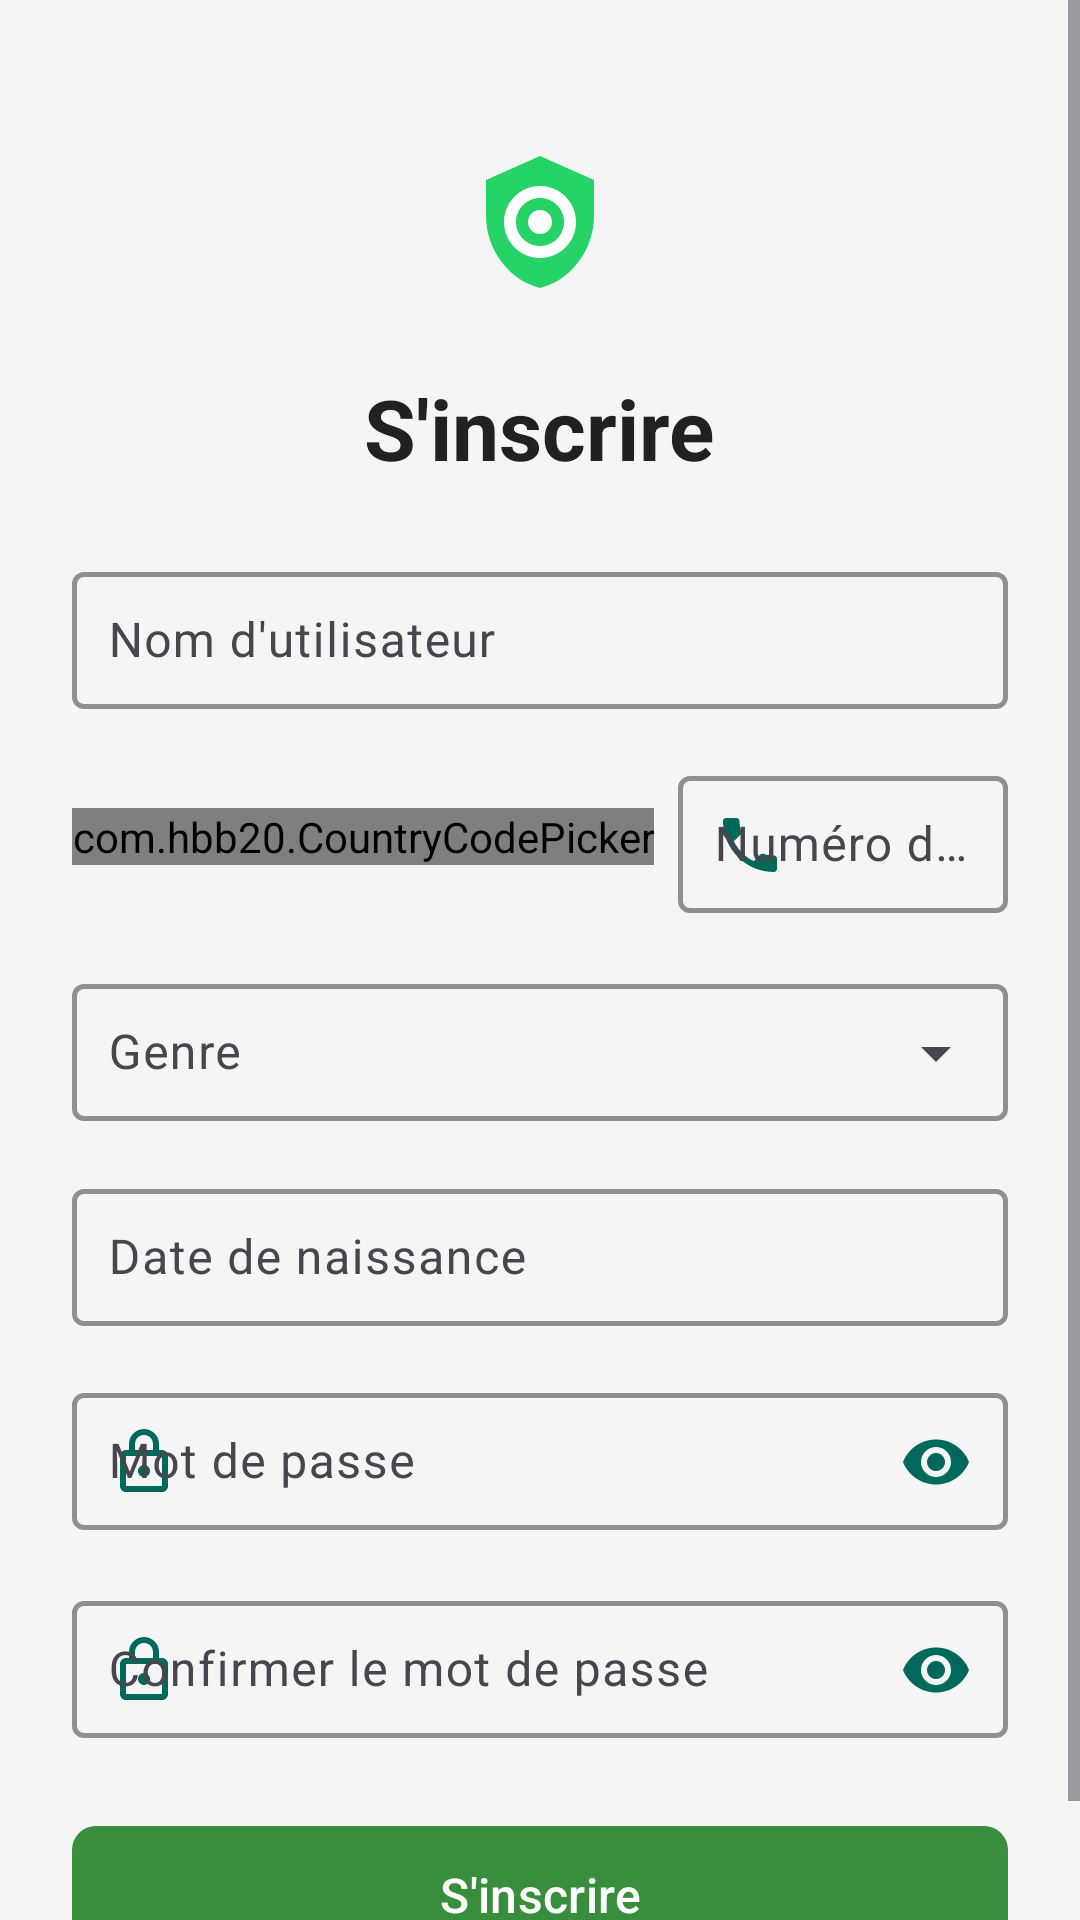

This screen was rendered from an Android layout file. Write that file and the resources it references.
<!-- AndroidManifest.xml: application theme Theme.WhatsEye -->
<!-- res/layout/activity_signup.xml -->
<?xml version="1.0" encoding="utf-8"?>
<ScrollView xmlns:android="http://schemas.android.com/apk/res/android"
    xmlns:app="http://schemas.android.com/apk/res-auto"
    xmlns:tools="http://schemas.android.com/tools"
    android:layout_width="match_parent"
    android:layout_height="match_parent"
    android:background="@color/background_light"
    android:fillViewport="true">

    <LinearLayout
        android:layout_width="match_parent"
        android:layout_height="wrap_content"
        android:orientation="vertical"
        android:padding="24dp"
        android:gravity="center_horizontal">

        
        <ImageView
            android:id="@+id/logo"
            android:layout_width="100dp"
            android:layout_height="100dp"
            android:contentDescription="@string/app_icon"
            android:src="@drawable/app_icon"
            android:scaleType="centerInside"
            tools:ignore="ImageContrastCheck" />

        
        <TextView
            android:id="@+id/appName"
            android:layout_width="wrap_content"
            android:layout_height="wrap_content"
            android:text="@string/signup"
            android:textColor="@color/primary_text"
            android:textSize="28sp"
            android:textStyle="bold"
            android:layout_marginBottom="24dp" />

        
        <com.google.android.material.textfield.TextInputLayout
            android:id="@+id/signupUsernameInputLayout"
            style="@style/Widget.Material3.TextInputLayout.OutlinedBox"
            android:layout_width="match_parent"
            android:layout_height="wrap_content"
            android:layout_marginBottom="16dp"
            android:hint="@string/username"
            app:boxStrokeWidth="1.5dp"
            app:hintTextColor="@color/teal_700"
            app:startIconTint="@color/teal_700"
            app:boxStrokeColor="@color/teal_700"
            app:startIconDrawable="@drawable/ic_user"
           >

            <com.google.android.material.textfield.TextInputEditText
                android:id="@+id/etUsernameSignup"
                android:layout_width="match_parent"
                android:layout_height="wrap_content"
                android:padding="12dp"
                android:textColor="@color/black"
                android:textSize="16sp" />
        </com.google.android.material.textfield.TextInputLayout>

        
        <LinearLayout
            android:layout_width="match_parent"
            android:layout_height="wrap_content"
            android:layout_marginBottom="16dp"
            android:orientation="horizontal"
            android:gravity="center_vertical">

            <com.hbb20.CountryCodePicker
                android:id="@+id/countryCodePicker"
                android:layout_width="wrap_content"
                android:layout_height="wrap_content"
                android:layout_marginEnd="8dp"
                app:ccpDialog_textColor="@color/white"
                app:ccp_defaultPhoneCode="1"
                app:ccp_showNameCode="false"
                app:ccp_textSize="16sp" />

            <com.google.android.material.textfield.TextInputLayout
                android:id="@+id/phoneInputLayout"
                style="@style/Widget.Material3.TextInputLayout.OutlinedBox"
                android:layout_width="0dp"
                android:layout_height="wrap_content"
                android:layout_weight="1"
                android:hint="@string/phone_number"
                app:boxStrokeWidth="1.5dp"
                app:startIconDrawable="@drawable/ic_phone"
                app:hintTextColor="@color/teal_700"
                app:startIconTint="@color/teal_700"
                app:boxStrokeColor="@color/teal_700">

                <com.google.android.material.textfield.TextInputEditText
                    android:id="@+id/etPhoneSignup"
                    android:layout_width="match_parent"
                    android:layout_height="wrap_content"
                    android:inputType="phone"
                    android:padding="12dp"
                    android:textColor="@color/black"
                    android:maxLength="14"
                    android:textSize="16sp" />
            </com.google.android.material.textfield.TextInputLayout>
        </LinearLayout>

        
        <com.google.android.material.textfield.TextInputLayout
            android:id="@+id/genderInputLayout"
            style="@style/Widget.Material3.TextInputLayout.OutlinedBox.ExposedDropdownMenu"
            android:layout_width="match_parent"
            android:layout_height="wrap_content"
            android:layout_marginBottom="16dp"
            android:hint="@string/gender"
            app:boxStrokeWidth="1.5dp"
            app:hintTextColor="@color/teal_700"
            app:startIconTint="@color/teal_700"
            app:boxStrokeColor="@color/teal_700">

            <com.google.android.material.textfield.MaterialAutoCompleteTextView
                android:id="@+id/etGenderSignup"
                android:layout_width="match_parent"
                android:layout_height="wrap_content"
                android:inputType="none"
                android:padding="12dp"
                android:textColor="@color/black"
                android:textSize="16sp"
                android:backgroundTint="@color/zxing_transparent"
                />
        </com.google.android.material.textfield.TextInputLayout>

        
        <com.google.android.material.textfield.TextInputLayout
            android:id="@+id/birthdayInputLayout"
            style="@style/Widget.Material3.TextInputLayout.OutlinedBox"
            android:layout_width="match_parent"
            android:layout_height="wrap_content"
            android:layout_marginBottom="16dp"
            android:hint="@string/birthday"
            app:boxStrokeWidth="1.5dp"
            app:hintTextColor="@color/teal_700"
            app:startIconTint="@color/teal_700"
            app:boxStrokeColor="@color/teal_700">

            <com.google.android.material.textfield.TextInputEditText
                android:id="@+id/etBirthdaySignup"
                android:layout_width="match_parent"
                android:layout_height="wrap_content"
                android:inputType="none"
                android:focusable="false"
                android:padding="12dp"
                android:textColor="@color/black"
                android:textSize="16sp" />
        </com.google.android.material.textfield.TextInputLayout>

        
        <com.google.android.material.textfield.TextInputLayout
            android:id="@+id/signupPasswordInputLayout"
            style="@style/Widget.Material3.TextInputLayout.OutlinedBox"
            android:layout_width="match_parent"
            android:layout_height="wrap_content"
            android:layout_marginBottom="16dp"
            android:hint="@string/password"
            app:boxStrokeWidth="1.5dp"
            app:hintTextColor="@color/teal_700"
            app:boxStrokeColor="@color/teal_700"
            app:passwordToggleEnabled="true"
            app:passwordToggleTint="@color/teal_700"
            app:startIconDrawable="@drawable/ic_lock"
            app:startIconTint="@color/teal_700">

            <com.google.android.material.textfield.TextInputEditText
                android:id="@+id/etPasswordSignup"
                android:layout_width="match_parent"
                android:layout_height="wrap_content"
                android:inputType="textPassword"
                android:padding="12dp"
                android:textColor="@color/black"
                android:textSize="16sp" />
        </com.google.android.material.textfield.TextInputLayout>

        
        <com.google.android.material.textfield.TextInputLayout
            android:id="@+id/signupPasswordConfirmInputLayout"
            style="@style/Widget.Material3.TextInputLayout.OutlinedBox"
            android:layout_width="match_parent"
            android:layout_height="wrap_content"
            android:layout_marginBottom="24dp"
            android:hint="@string/confirm_password"
            app:boxStrokeWidth="1.5dp"
            app:hintTextColor="@color/teal_700"
            app:passwordToggleEnabled="true"
            app:passwordToggleTint="@color/teal_700"
            app:startIconDrawable="@drawable/ic_lock"
            app:boxStrokeColor="@color/teal_700"
            app:startIconTint="@color/teal_700">

            <com.google.android.material.textfield.TextInputEditText
                android:id="@+id/etPasswordConfirmSignup"
                android:layout_width="match_parent"
                android:layout_height="wrap_content"
                android:inputType="textPassword"
                android:padding="12dp"
                android:textColor="@color/black"
                android:textSize="16sp" />
        </com.google.android.material.textfield.TextInputLayout>

        
        <com.google.android.material.button.MaterialButton
            android:id="@+id/buttonSignupSubmit"
            android:layout_width="match_parent"
            android:layout_height="wrap_content"
            android:text="@string/signup"
            android:textColor="@android:color/white"
            android:textSize="16sp"
            android:padding="12dp"
            app:backgroundTint="@color/primary_dark"
            app:cornerRadius="8dp"
            app:rippleColor="@color/primary_dark"
            app:iconGravity="start"
            app:iconTint="@android:color/white" />
    </LinearLayout>
</ScrollView>
<!-- resources referenced by this layout -->
<resources>
  <color name="background_light">#F5F5F5</color>
  <color name="black">#000000</color>
  <color name="primary_dark">#388E3C</color>
  <color name="primary_text">#212121</color>
  <color name="teal_700">#00695C</color>
  <color name="white">#FFFFFF</color>
  <!-- drawable app_icon (drawable) -->
  <vector xmlns:android="http://schemas.android.com/apk/res/android"
      android:width="48dp"
      android:height="48dp"
      android:viewportWidth="24"
      android:viewportHeight="24"
      >
  
      
      <path
          android:fillColor="#25D366"
          android:pathData="M12 1L3 5v6c0 5.55 3.84 10.74 9 12 5.16-1.26 9-6.45 9-12V5l-9-4z"/>
  
      
      <group >
          <path
              android:fillColor="#FFFFFF"
              android:pathData="M12 6c-3.31 0-6 2.69-6 6s2.69 6 6 6 6-2.69 6-6-2.69-6-6-6zm0 10c-2.21 0-4-1.79-4-4s1.79-4 4-4 4 1.79 4 4-1.79 4-4 4z"/>
          <path
              android:fillColor="#FFFFFF"
              android:pathData="M12 14c-1.1 0-2-0.9-2-2s0.9-2 2-2 2 0.9 2 2-0.9 2-2 2z"/>
      </group>
  
  </vector>
  <!-- drawable ic_lock (drawable) -->
  <?xml version="1.0" encoding="utf-8"?>
  <vector xmlns:android="http://schemas.android.com/apk/res/android"
      android:width="24dp"
      android:height="24dp"
      android:viewportWidth="24"
      android:viewportHeight="24">
  
      <path
          android:fillColor="#000000"
          android:pathData="M18,8h-1V6c0-2.76-2.24-5-5-5S7,3.24,7,6v2H6c-1.1,0-2,0.9-2,2v10c0,1.1,0.9,2,2,2h12c1.1,0,2-0.9,2-2V10C20,8.9,19.1,8,18,8zM9,6c0-1.66,1.34-3,3-3s3,1.34,3,3v2H9V6zM18,20H6V10h12V20zM12,17c1.1,0,2-0.9,2-2s-0.9-2-2-2s-2,0.9-2,2S10.9,17,12,17z"/>
  </vector>
  <!-- drawable ic_phone (drawable) -->
  <?xml version="1.0" encoding="utf-8"?>
  <vector xmlns:android="http://schemas.android.com/apk/res/android"
      android:width="24dp"
      android:height="24dp"
      android:viewportWidth="24"
      android:viewportHeight="24">
  
      <path
          android:fillColor="#000000"
          android:pathData="M6.62,10.79C8.06,13.62 10.38,15.94 13.21,17.38L15.41,15.18C15.69,14.9 16.08,14.82 16.43,14.93C17.55,15.3 18.75,15.5 20,15.5C20.55,15.5 21,15.95 21,16.5V20C21,20.55 20.55,21 20,21C10.61,21 3,13.39 3,4C3,3.45 3.45,3 4,3H7.5C8.05,3 8.5,3.45 8.5,4C8.5,5.25 8.7,6.45 9.07,7.57C9.18,7.92 9.1,8.31 8.82,8.59L6.62,10.79Z" />
  </vector>
  <string name="app_icon">icône de l\'application</string>
  <string name="birthday">Date de naissance</string>
  <string name="confirm_password">Confirmer le mot de passe</string>
  <string name="gender">Genre</string>
  <string name="password">Mot de passe</string>
  <string name="phone_number">Numéro de téléphone</string>
  <string name="signup">S\'inscrire</string>
  <string name="username">Nom d\'utilisateur</string>
  <style name="Theme.WhatsEye" parent="Base.Theme.WhatsEye" />
  <style name="Base.Theme.WhatsEye" parent="Theme.Material3.DayNight.NoActionBar">
          
          
      </style>
</resources>
